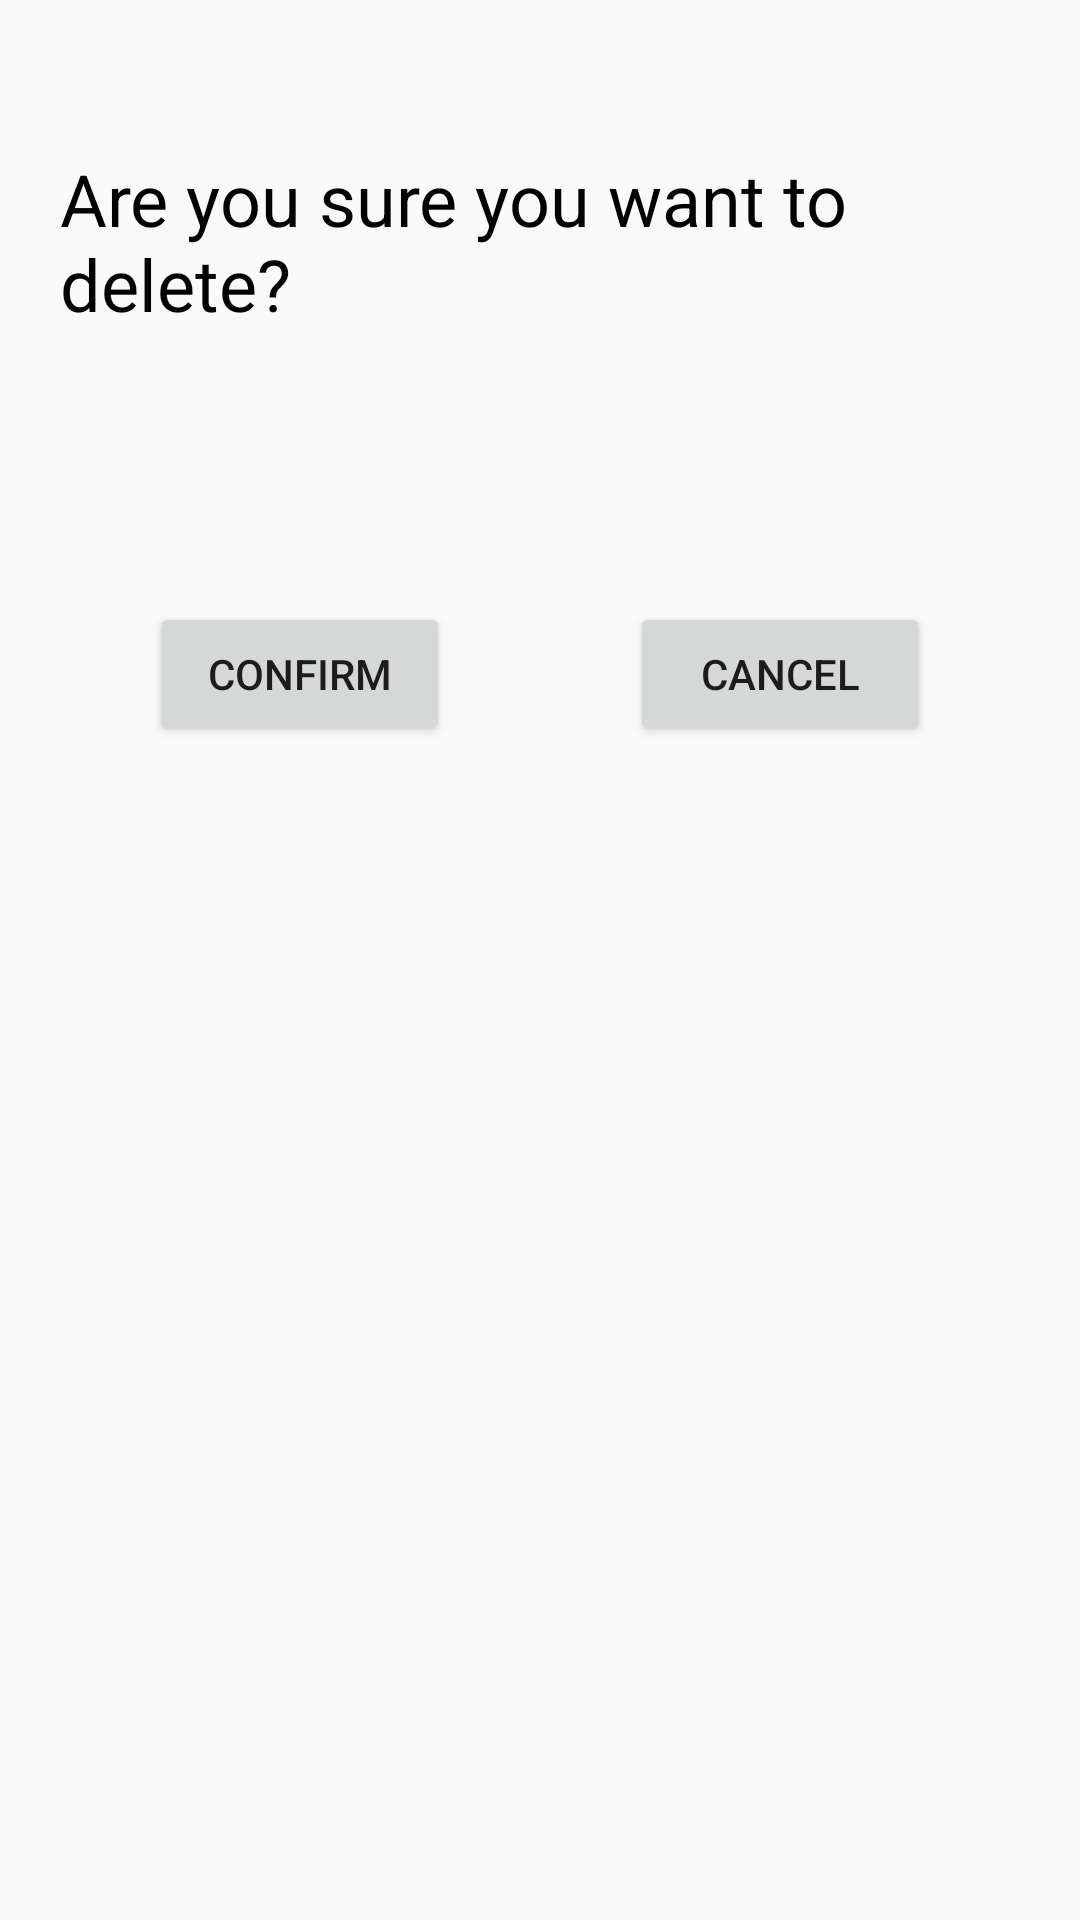

The Android layout XML behind this screen, and the referenced resources:
<!-- AndroidManifest.xml: application theme AppTheme -->
<!-- res/layout/delete_layout.xml -->
<?xml version="1.0" encoding="utf-8"?>
<LinearLayout xmlns:android="http://schemas.android.com/apk/res/android"
    android:layout_width="match_parent"
    android:layout_height="wrap_content"
    android:background="@drawable/background_dialog"
    android:orientation="vertical"
    android:padding="20dp">

    <TextView
        android:id="@+id/textView3"
        android:layout_width="wrap_content"
        android:layout_height="wrap_content"
        android:layout_gravity="center"
        android:layout_marginTop="30dp"
        android:text="Are you sure you want to delete?"
        android:textAllCaps="false"
        android:textColor="#000000"
        android:textSize="24sp" />

    <LinearLayout
        android:layout_width="match_parent"
        android:layout_height="wrap_content"
        android:layout_marginTop="90dp"
        android:orientation="horizontal">

        <Button
            android:id="@+id/confirmButtonDelete"
            android:layout_width="wrap_content"
            android:layout_height="wrap_content"
            android:layout_marginHorizontal="30dp"
            android:layout_marginBottom="10dp"
            android:layout_weight="1"
            android:text="Confirm" />

        <Button
            android:id="@+id/cancelButtonDelete"
            android:layout_width="wrap_content"
            android:layout_height="wrap_content"
            android:layout_marginHorizontal="30dp"
            android:layout_weight="1"
            android:text="Cancel" />

    </LinearLayout>


</LinearLayout>
<!-- resources referenced by this layout -->
<resources>
  <style name="AppTheme" parent="Theme.AppCompat.Light.NoActionBar">
          
          <item name="colorPrimary">@color/colorPrimary</item>
          <item name="colorPrimaryDark">@color/colorPrimaryDark</item>
          <item name="colorAccent">@color/colorAccent</item>
      </style>
  <color name="colorPrimary">#6200EE</color>
  <color name="colorPrimaryDark">#EF0909</color>
  <color name="colorAccent">#FB796F</color>
</resources>
